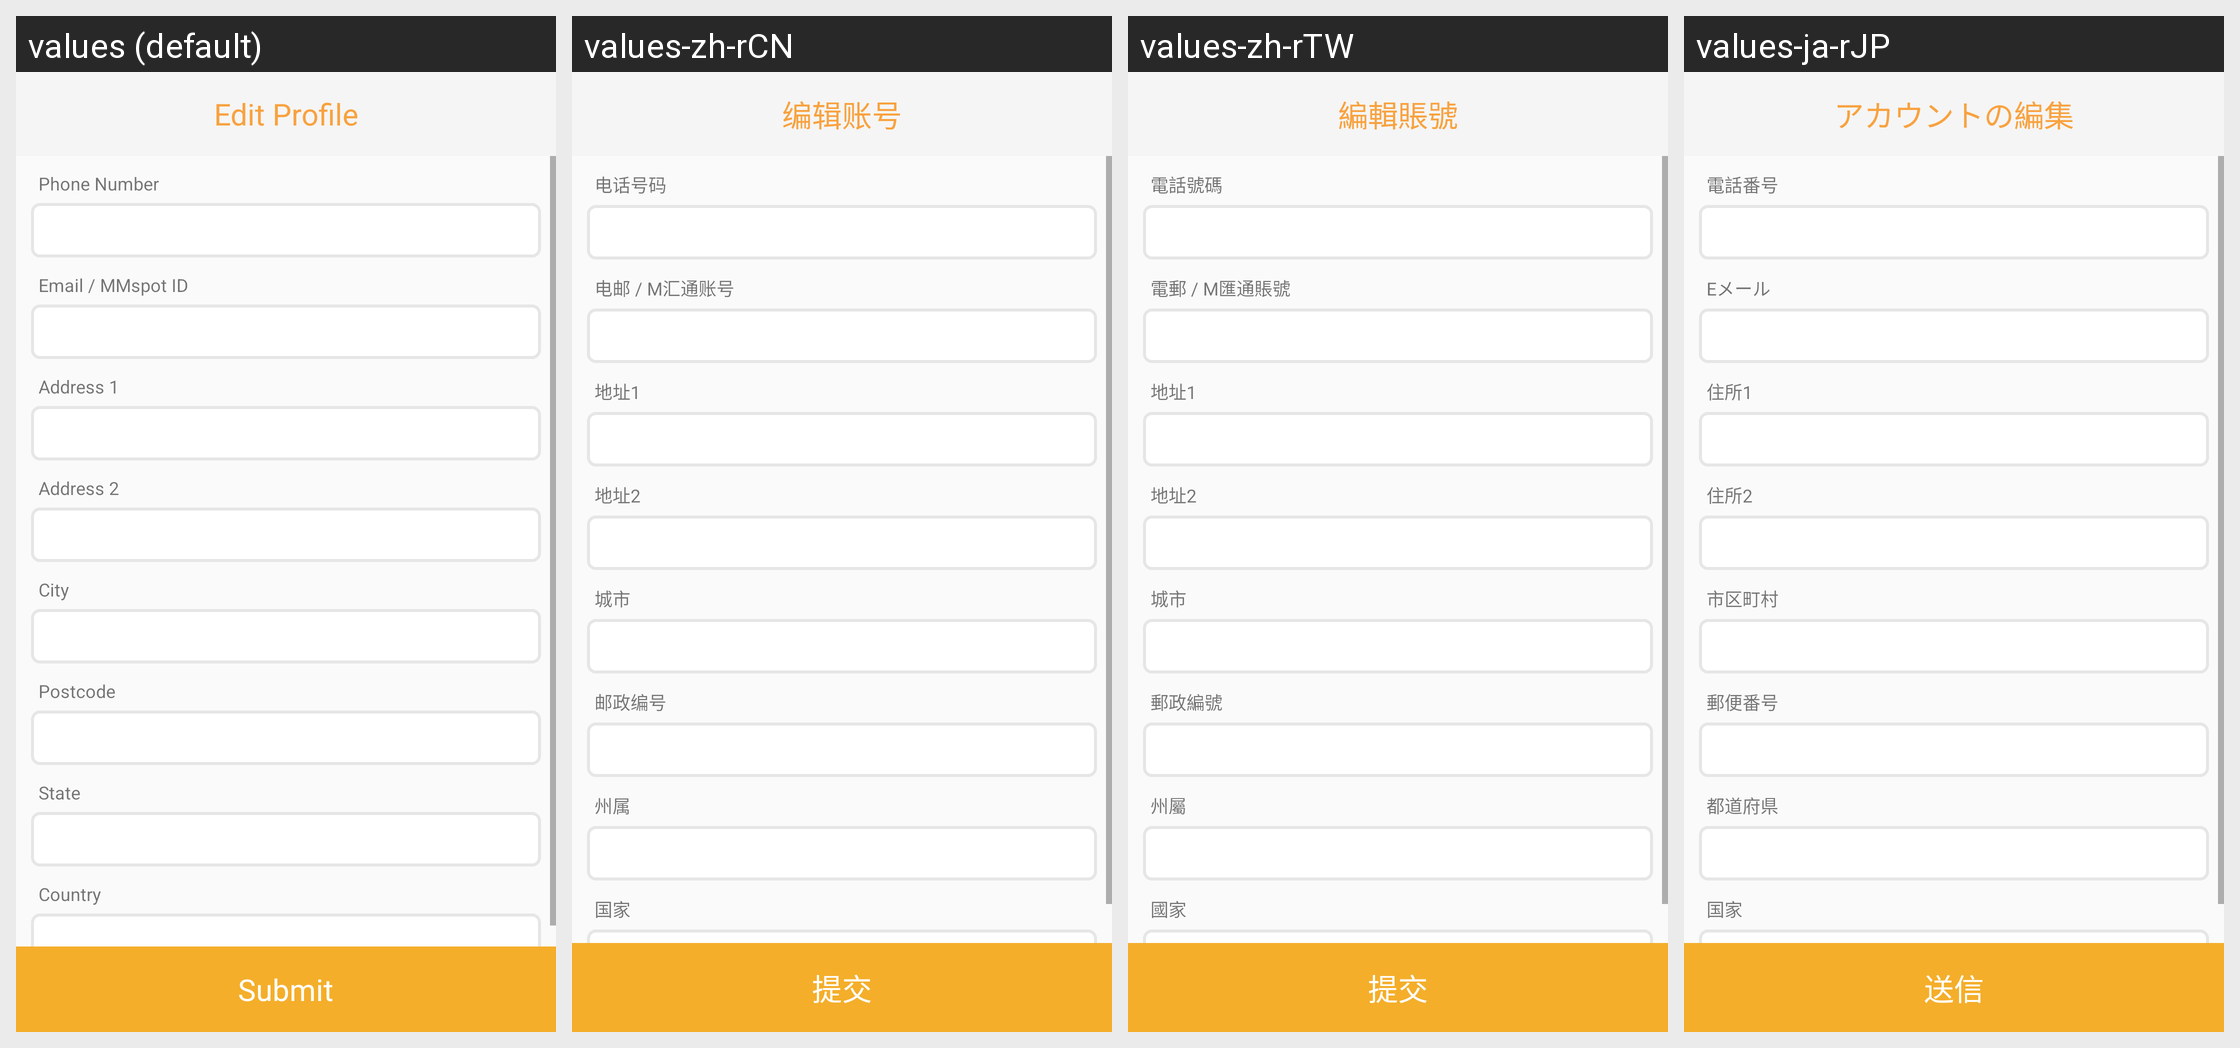

Here is an Android app screen in its default locale and in the app's own translations. Write out the translated-string differences for the strings that appear on this screen.
Android screen res/layout/activity_profile_edit.xml rendered under 4 locales, left to right: values (default), values-zh-rCN, values-zh-rTW, values-ja-rJP. Device: Nexus 5 (rendered at 1080×1920; each locale shown at half size, 540×960, under a caption strip naming it); theme NoactionBar.
Strings drawn on this screen, with the default value and each locale's value (text and hints the layout hard-codes, and strings that could not be matched under every locale, appear in the picture but are not listed):

edit_profile
  values: Edit Profile
  values-zh-rCN: 编辑账号
  values-zh-rTW: 編輯賬號
  values-ja-rJP: アカウントの編集

phone_number
  values: Phone Number
  values-zh-rCN: 电话号码
  values-zh-rTW: 電話號碼
  values-ja-rJP: 電話番号

email
  values: Email / MMspot ID
  values-zh-rCN: 电邮 / M汇通账号
  values-zh-rTW: 電郵 / M匯通賬號
  values-ja-rJP: Eメール

address_1
  values: Address 1
  values-zh-rCN: 地址1
  values-zh-rTW: 地址1
  values-ja-rJP: 住所1

address_2
  values: Address 2
  values-zh-rCN: 地址2
  values-zh-rTW: 地址2
  values-ja-rJP: 住所2

city
  values: City
  values-zh-rCN: 城市
  values-zh-rTW: 城市
  values-ja-rJP: 市区町村

postcode
  values: Postcode
  values-zh-rCN: 邮政编号
  values-zh-rTW: 郵政編號
  values-ja-rJP: 郵便番号

state
  values: State
  values-zh-rCN: 州属
  values-zh-rTW: 州屬
  values-ja-rJP: 都道府県

country
  values: Country
  values-zh-rCN: 国家
  values-zh-rTW: 國家
  values-ja-rJP: 国家

submit
  values: Submit
  values-zh-rCN: 提交
  values-zh-rTW: 提交
  values-ja-rJP: 送信
